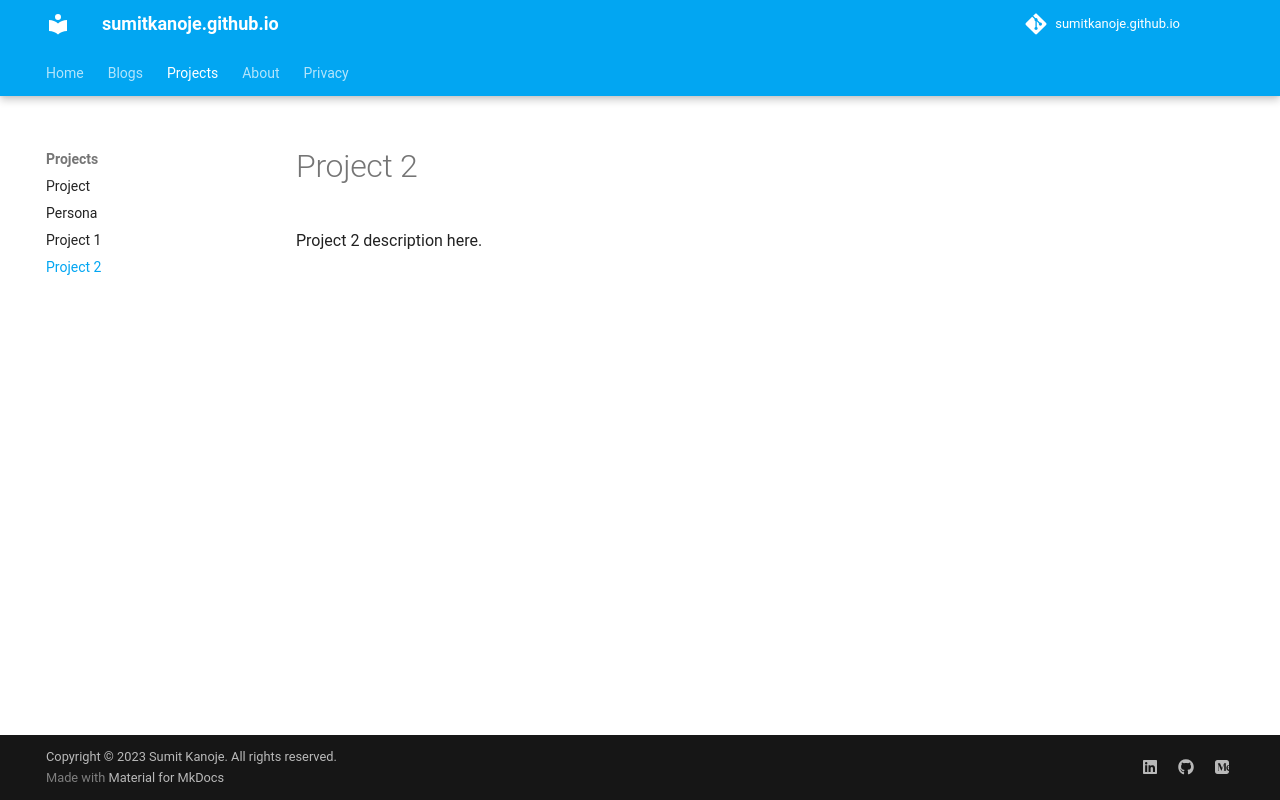

repository: sumitkanoje/sumitkanoje.github.io · page: projects/project2/index.html · generator: mkdocs

Project 2 description here.
